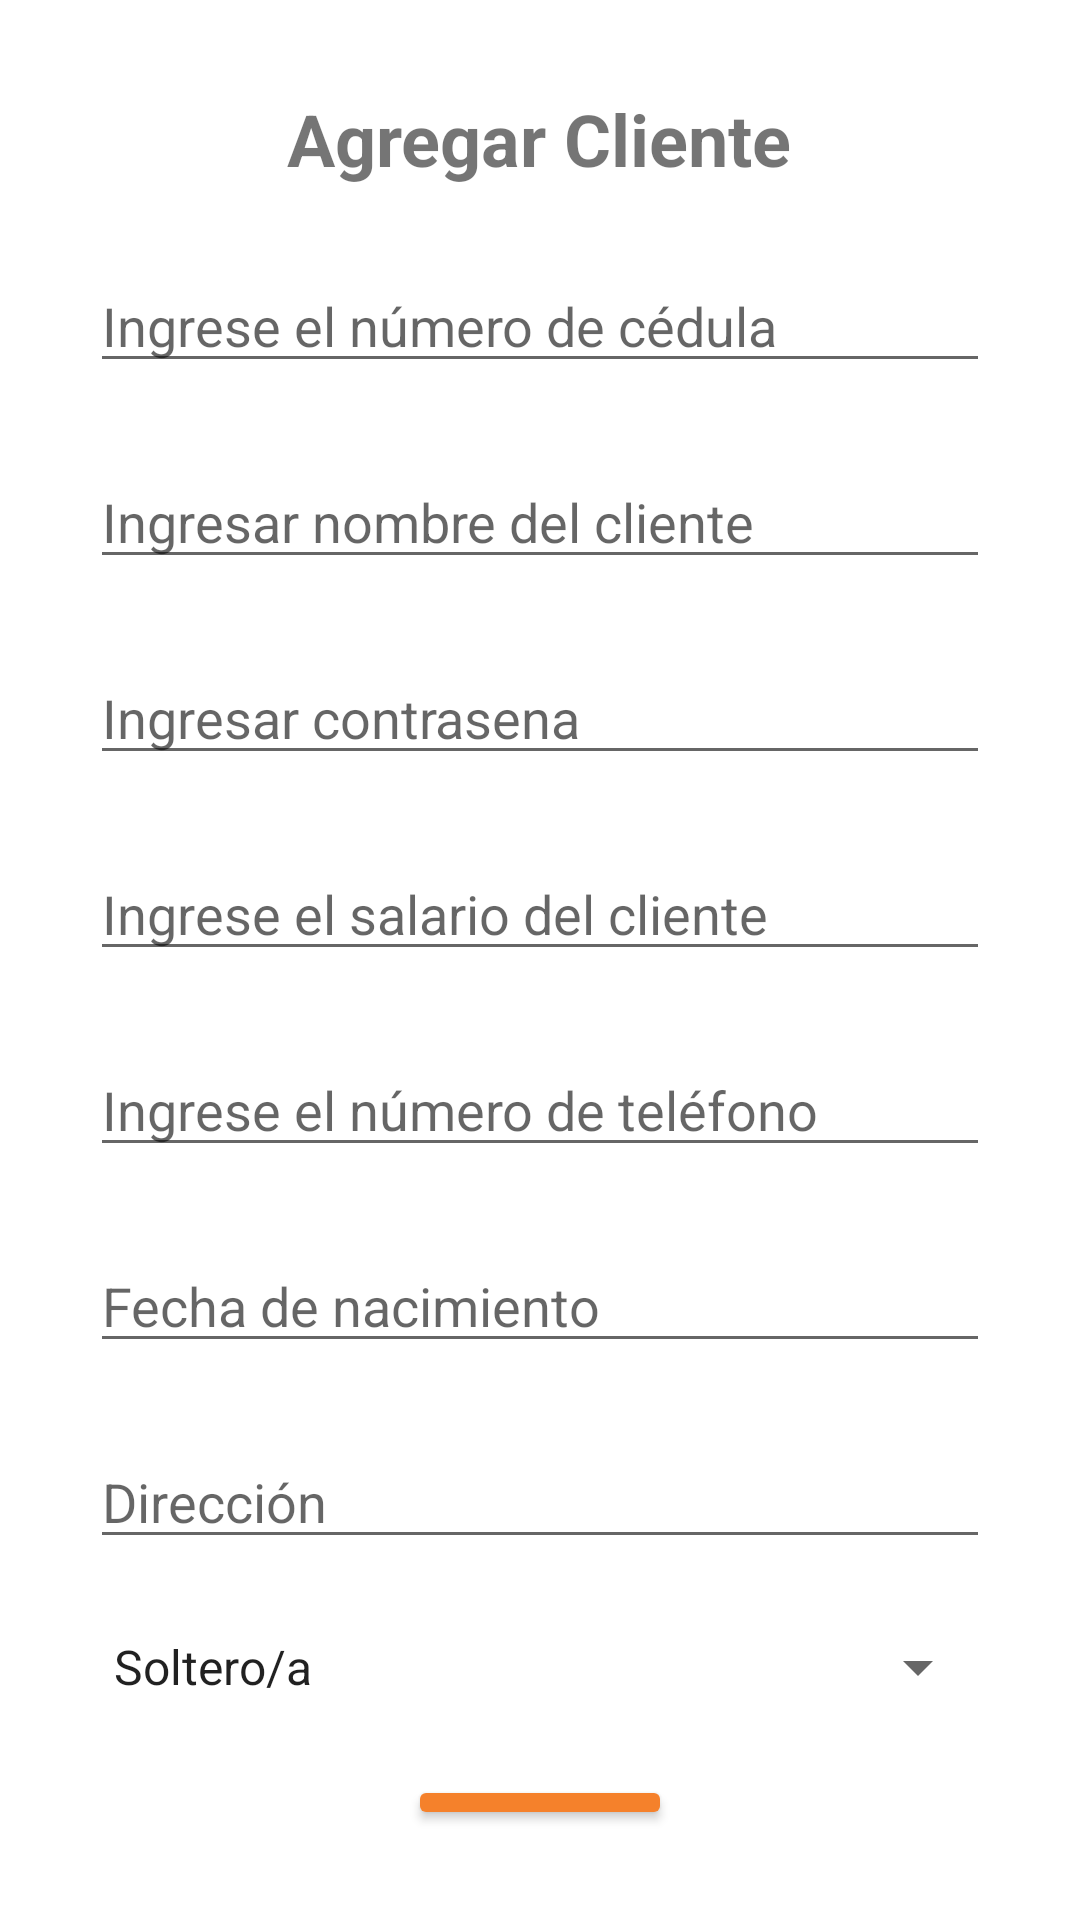

Here is an Android app screen rendered from its layout file. Give the layout XML and the strings, colors and styles it references.
<!-- AndroidManifest.xml: application theme Theme.Proyectomoviles -->
<!-- res/layout/activity_agregar_cliente.xml -->
<?xml version="1.0" encoding="utf-8"?>
<LinearLayout
    xmlns:android="http://schemas.android.com/apk/res/android"
    xmlns:tools="http://schemas.android.com/tools"
    android:layout_width="match_parent"
    android:layout_height="match_parent"
    android:orientation="vertical"
    android:padding="30dp">

    <TextView
        android:id="@+id/tv_title"
        android:layout_width="wrap_content"
        android:layout_height="wrap_content"
        android:layout_gravity="center_horizontal"
        android:text="@string/title_add_client"
        android:textSize="24sp"
        android:textStyle="bold" />

    <EditText
        android:id="@+id/et_cedula"
        android:layout_width="match_parent"
        android:layout_height="wrap_content"
        android:layout_marginTop="24dp"
        android:autofillHints=""
        android:hint="@string/hint_id"
        android:inputType="text"
        tools:ignore="TouchTargetSizeCheck,VisualLintTextFieldSize" />

    <EditText
        android:id="@+id/et_nombre"
        android:layout_width="match_parent"
        android:layout_height="wrap_content"
        android:layout_marginTop="24dp"
        android:autofillHints=""
        android:hint="@string/hint_name"
        android:inputType="text"
        tools:ignore="TouchTargetSizeCheck,VisualLintTextFieldSize" />

    <EditText
        android:id="@+id/et_contrasena"
        android:layout_width="match_parent"
        android:layout_height="wrap_content"
        android:layout_marginTop="24dp"
        android:autofillHints=""
        android:ems="10"
        android:hint="@string/ingresar_contrasena"
        android:inputType="textPassword"
        tools:ignore="TouchTargetSizeCheck,VisualLintTextFieldSize" />

    <EditText
        android:id="@+id/et_salario"
        android:layout_width="match_parent"
        android:layout_height="wrap_content"
        android:layout_marginTop="24dp"
        android:hint="@string/hint_salary"
        android:inputType="numberDecimal"
        tools:ignore="TouchTargetSizeCheck,VisualLintTextFieldSize"
        android:autofillHints="" />

    <EditText
        android:id="@+id/et_telefono"
        android:layout_width="match_parent"
        android:layout_height="wrap_content"
        android:layout_marginTop="24dp"
        android:hint="@string/hint_phone"
        android:inputType="phone"
        tools:ignore="TouchTargetSizeCheck,VisualLintTextFieldSize"
        android:autofillHints="" />

    <EditText
        android:id="@+id/et_fecha_nacimiento"
        android:layout_width="match_parent"
        android:layout_height="wrap_content"
        android:layout_marginTop="24dp"
        android:autofillHints=""
        android:hint="@string/hint_birthdate"
        android:inputType="date"
        tools:ignore="TouchTargetSizeCheck,VisualLintTextFieldSize" />

    <EditText
        android:id="@+id/et_direccion"
        android:layout_width="match_parent"
        android:layout_height="wrap_content"
        android:layout_marginTop="24dp"
        android:autofillHints=""
        android:hint="@string/hint_address"
        android:inputType="text"
        tools:ignore="TouchTargetSizeCheck,VisualLintTextFieldSize" />

    <Spinner
        android:id="@+id/sp_estado_civil"
        android:layout_width="match_parent"
        android:layout_height="wrap_content"
        android:layout_marginTop="24dp"
        android:entries="@array/estado_civil_array"
        android:prompt="@string/prompt_marital_status"
        tools:ignore="TouchTargetSizeCheck" />

    <Button
        android:id="@+id/btn_add_client"
        android:layout_width="wrap_content"
        android:layout_height="wrap_content"
        android:layout_gravity="center_horizontal"
        android:layout_marginTop="24dp"
        android:backgroundTint="@color/soldelLogo"
        android:text="@string/button_add"
        tools:ignore="TextContrastCheck" />

</LinearLayout>
<!-- resources referenced by this layout -->
<resources>
  <string-array name="estado_civil_array">
          <item>Soltero/a</item>
          <item>Casado/a</item>
          <item>Divorciado/a</item>
          <item>Viudo/a</item>
      </string-array>
  <color name="soldelLogo">#f5812b</color>
  <string name="button_add">Añadir</string>
  <string name="hint_address">Dirección</string>
  <string name="hint_birthdate">Fecha de nacimiento</string>
  <string name="hint_id">Ingrese el número de cédula</string>
  <string name="hint_name">Ingresar nombre del cliente</string>
  <string name="hint_phone">Ingrese el número de teléfono</string>
  <string name="hint_salary">Ingrese el salario del cliente</string>
  <string name="ingresar_contrasena">Ingresar contrasena</string>
  <string name="prompt_marital_status">Seleccione su estado civil</string>
  <string name="title_add_client">Agregar Cliente</string>
  <style name="Theme.Proyectomoviles" parent="Theme.MaterialComponents.DayNight.DarkActionBar">
          
          <item name="colorPrimary">@color/backgroundDelLogo</item>
          <item name="colorPrimaryVariant">@color/backgroundDelLogo</item>
          <item name="colorOnPrimary">@color/white</item>
          
          <item name="colorSecondary">@color/teal_200</item>
          <item name="colorSecondaryVariant">@color/teal_700</item>
          <item name="colorOnSecondary">@color/black</item>
          
          <item name="android:statusBarColor">?attr/colorPrimaryVariant</item>
          
      </style>
  <color name="backgroundDelLogo">#015c56</color>
  <color name="white">#FFFFFFFF</color>
  <color name="teal_200">#FF03DAC5</color>
  <color name="teal_700">#FF018786</color>
  <color name="black">#FF000000</color>
</resources>
